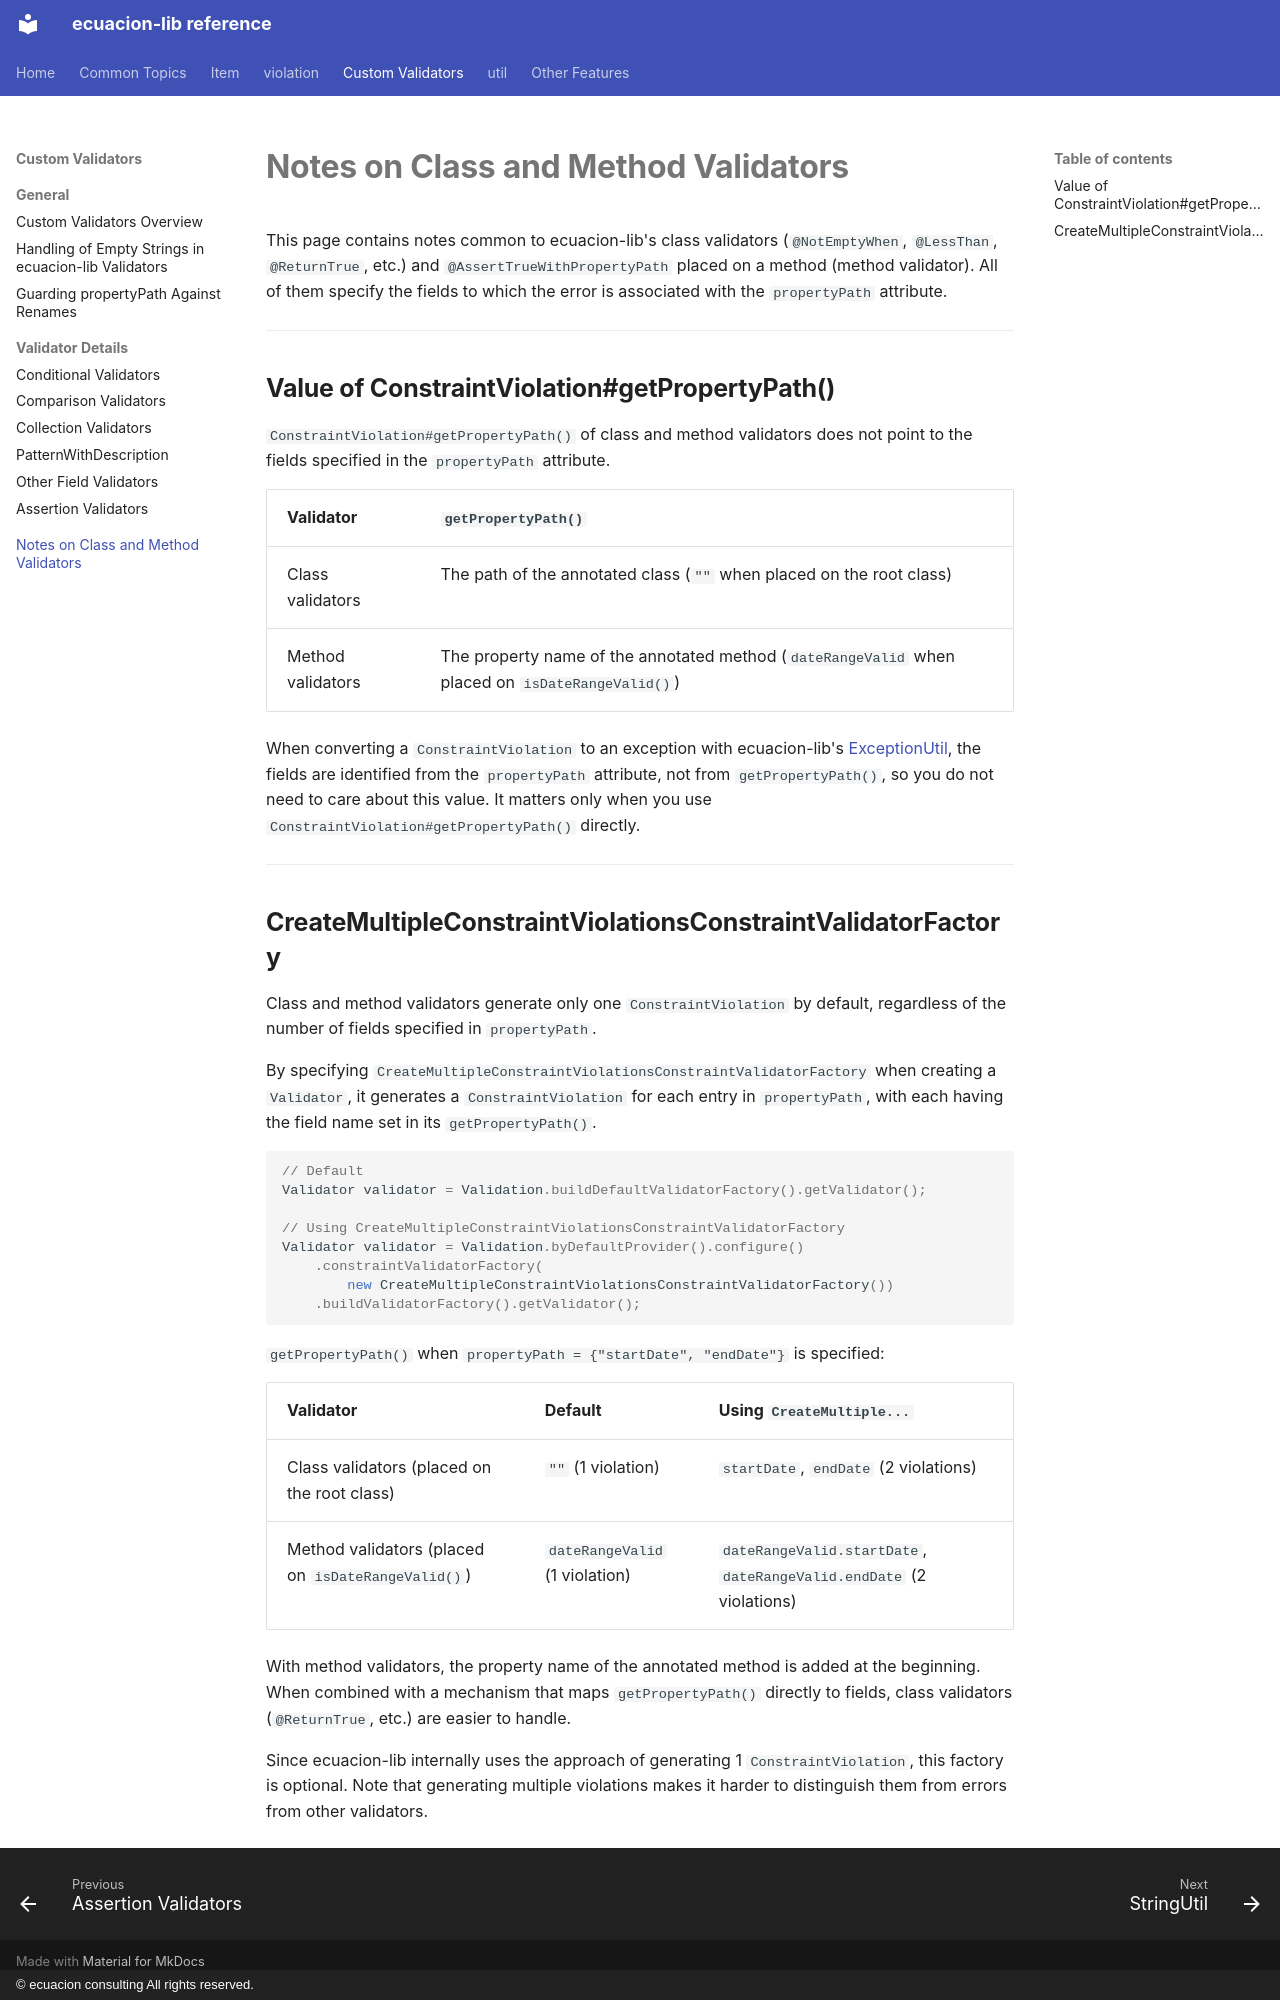

repository: ecuacion-jp/ecuacion-lib · page: validator/class-method-validator-notes/index.html · generator: mkdocs · copyright: © ecuacion consulting All rights reserved.

# Notes on Class and Method Validators

This page contains notes common to ecuacion-lib's class validators (`@NotEmptyWhen`, `@LessThan`, `@ReturnTrue`, etc.)
and `@AssertTrueWithPropertyPath` placed on a method (method validator).
All of them specify the fields to which the error is associated with the `propertyPath` attribute.

---

## Value of ConstraintViolation#getPropertyPath()

`ConstraintViolation#getPropertyPath()` of class and method validators does not point to the fields specified in the `propertyPath` attribute.

| Validator | `getPropertyPath()` |
| --- | --- |
| Class validators | The path of the annotated class (`""` when placed on the root class) |
| Method validators | The property name of the annotated method (`dateRangeValid` when placed on `isDateRangeValid()`) |

When converting a `ConstraintViolation` to an exception with ecuacion-lib's [ExceptionUtil](../util/exception-util.md),
the fields are identified from the `propertyPath` attribute, not from `getPropertyPath()`, so you do not need to care about this value.
It matters only when you use `ConstraintViolation#getPropertyPath()` directly.

---

## CreateMultipleConstraintViolationsConstraintValidatorFactory

Class and method validators generate only one `ConstraintViolation` by default,
regardless of the number of fields specified in `propertyPath`.

By specifying `CreateMultipleConstraintViolationsConstraintValidatorFactory` when creating a `Validator`,
it generates a `ConstraintViolation` for each entry in `propertyPath`,
with each having the field name set in its `getPropertyPath()`.

```java
// Default
Validator validator = Validation.buildDefaultValidatorFactory().getValidator();

// Using CreateMultipleConstraintViolationsConstraintValidatorFactory
Validator validator = Validation.byDefaultProvider().configure()
    .constraintValidatorFactory(
        new CreateMultipleConstraintViolationsConstraintValidatorFactory())
    .buildValidatorFactory().getValidator();
```

`getPropertyPath()` when `propertyPath = {"startDate", "endDate"}` is specified:

| Validator | Default | Using `CreateMultiple...` |
| --- | --- | --- |
| Class validators (placed on the root class) | `""` (1 violation) | `startDate`, `endDate` (2 violations) |
| Method validators (placed on `isDateRangeValid()`) | `dateRangeValid` (1 violation) | `dateRangeValid.startDate`, `dateRangeValid.endDate` (2 violations) |

With method validators, the property name of the annotated method is added at the beginning.
When combined with a mechanism that maps `getPropertyPath()` directly to fields,
class validators (`@ReturnTrue`, etc.) are easier to handle.

Since ecuacion-lib internally uses the approach of generating 1 `ConstraintViolation`, this factory is optional.
Note that generating multiple violations makes it harder to distinguish them from errors from other validators.
